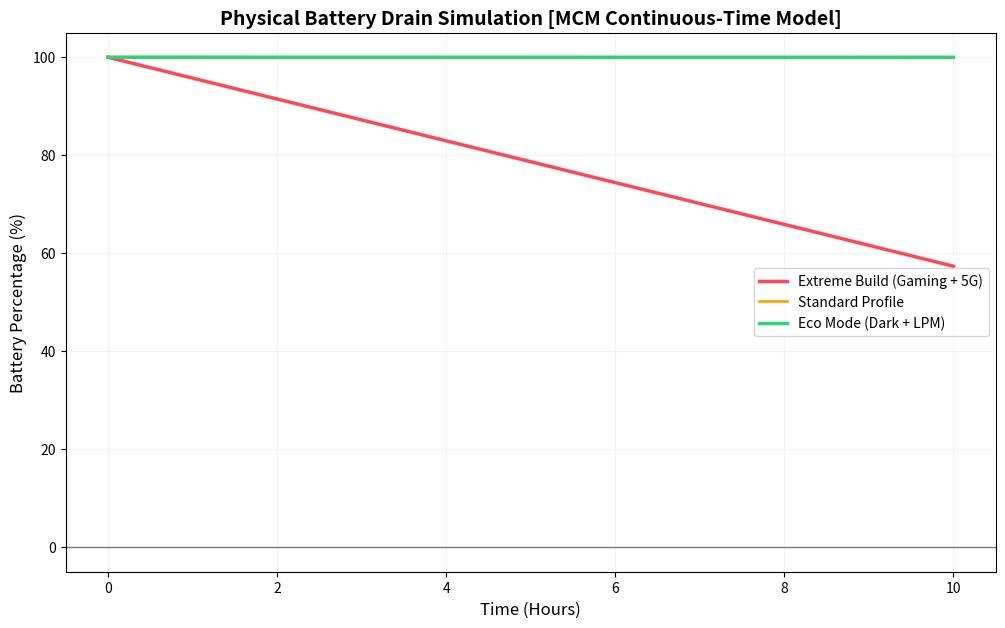

Python code for this plot: (Note: this script raises an exception after producing the figure.)
import numpy as np
from scipy.integrate import odeint
import matplotlib.pyplot as plt

# ==========================================
# 1. CONSTANTS & PARAMETERS (Table 1/Appendix D)
# ==========================================
Q_CAP = 3274 * 3600  # Capacity in Coulombs (As) [Eq 192/352]
R0 = 0.0233          # Internal Ohmic Resistance (Ohms) [Eq 208]
R1, C1 = 0.015, 2000 # Short-term RC branch parameters [Eq 214]
R2, C2 = 0.030, 10000# Long-term RC branch parameters [Eq 215]
ETA = 0.98           # Coulombic Efficiency [Eq 198]
P_IDLE = 0.05        # Baseline idle power (W)
P_TAIL_5G = 0.5      # Tail state power (W) [Eq 273]
TAU_TAIL = 1.5       # Tail state duration (s)

class MCMBatterySimulator:
    def __init__(self):
        # State Vector: [SOC (S), V_p1, V_p2]
        self.y0 = [1.0, 0.0, 0.0]

    def get_ocv(self, soc):
        """[Eq 565/Appendix A] Non-linear Open Circuit Voltage curve"""
        s = np.clip(soc, 0.001, 1.0)
        return 3.0 + 1.0 * s + 0.2 * np.log(s + 0.01)

    def get_p_cpu(self, freq, util, cores=8):
        """[Eq 245] CPU Power: P = cores * (alpha * V^2 * f * U + P_static)"""
        # Dynamic Voltage Scaling approximation: V(f) = 0.8 + 0.4*f
        v = 0.8 + 0.4 * freq
        p_dyn = cores * (0.125 * (v**2) * freq * util)
        return p_dyn + 0.05

    def get_p_disp(self, brightness, apr):
        """[Eq 260] OLED Power: P = Beta * B * Gamma + P_base"""
        return 1.95 * brightness * apr + 0.02

    def get_p_net(self, t, last_tx, signal_strength, active=True):
        """[Eq 273] Networking: P = Delta(L) * (D_rate * E_bit + P_tail)"""
        # Delta factor based on signal dBm
        delta = 10**((-signal_strength - 80) / 16) 
        if active:
            return delta * 2.2 + P_IDLE
        elif t < last_tx + TAU_TAIL:
            return P_TAIL_5G
        return P_IDLE

    def derivatives(self, y, t, p):
        soc, vp1, vp2 = y
        
        # 1. Aggregate Power [Eq 352]
        pcpu = self.get_p_cpu(p['f'], p['u'])
        pdisp = self.get_p_disp(p['b'], p['apr'])
        pnet = self.get_p_net(t, p['last_tx'], p['signal'], p['net'])
        p_total = pcpu + pdisp + pnet + 0.1 # misc
        
        # 2. LPM Scaling [Eq 362]
        if p.get('lpm', False):
            p_total *= 0.55 # Significant reduction for visualization
            
        # 3. Voltage/Current Solver [Eq 198/208]
        voc = self.get_ocv(soc)
        v_diff = voc - vp1 - vp2
        discriminant = v_diff**2 - 4 * R0 * p_total
        
        if discriminant < 0:
            i = p_total / 2.5 # Minimum sustain voltage
        else:
            i = (v_diff - np.sqrt(discriminant)) / (2 * R0)
            
        # 4. State Updates [Eq 192, 214, 215]
        dsoc = - (1 / Q_CAP) * (i / ETA)
        dvp1 = - (vp1 / (R1 * C1)) + (i / C1)
        dvp2 = - (vp2 / (R2 * C2)) + (i / C2)
        
        return [dsoc, dvp1, dvp2]

def run():
    sim = MCMBatterySimulator()
    t = np.linspace(0, 10 * 3600, 4000) # 10h Simulation
    
    # Define Profiles
    power = {'f': 1.0, 'u': 0.95, 'b': 1.0, 'apr': 0.9, 'signal': -115, 'net': True, 'last_tx': 0}
    standard = {'f': 0.7, 'u': 0.5, 'b': 0.6, 'apr': 0.4, 'signal': -90, 'net': False, 'last_tx': 10}
    eco = {'f': 0.4, 'u': 0.2, 'b': 0.3, 'apr': 0.05, 'signal': -80, 'net': False, 'last_tx': -1, 'lpm': True}

    res_p = odeint(sim.derivatives, sim.y0, t, args=(power,))
    res_s = odeint(sim.derivatives, sim.y0, t, args=(standard,))
    res_e = odeint(sim.derivatives, sim.y0, t, args=(eco,))

    plt.figure(figsize=(12, 7))
    plt.plot(t/3600, res_p[:, 0]*100, color='#ff4757', label='Extreme Build (Gaming + 5G)', lw=2.5)
    plt.plot(t/3600, res_s[:, 0]*100, color='#ffa502', label='Standard Profile', lw=2)
    plt.plot(t/3600, res_e[:, 0]*100, color='#2ed573', label='Eco Mode (Dark + LPM)', lw=2.5)
    
    plt.title("Physical Battery Drain Simulation [MCM Continuous-Time Model]", fontsize=14, fontweight='bold')
    plt.xlabel("Time (Hours)", fontsize=12)
    plt.ylabel("Battery Percentage (%)", fontsize=12)
    plt.legend()
    plt.grid(True, alpha=0.15)
    plt.axhline(0, color='black', lw=1, alpha=0.5)
    plt.ylim(-5, 105)
    plt.savefig('../images/high_fidelity_ode_model.png')
    print("Simulation complete. Image saved to images/high_fidelity_ode_model.png")
    plt.show()

if __name__ == "__main__":
    run()
